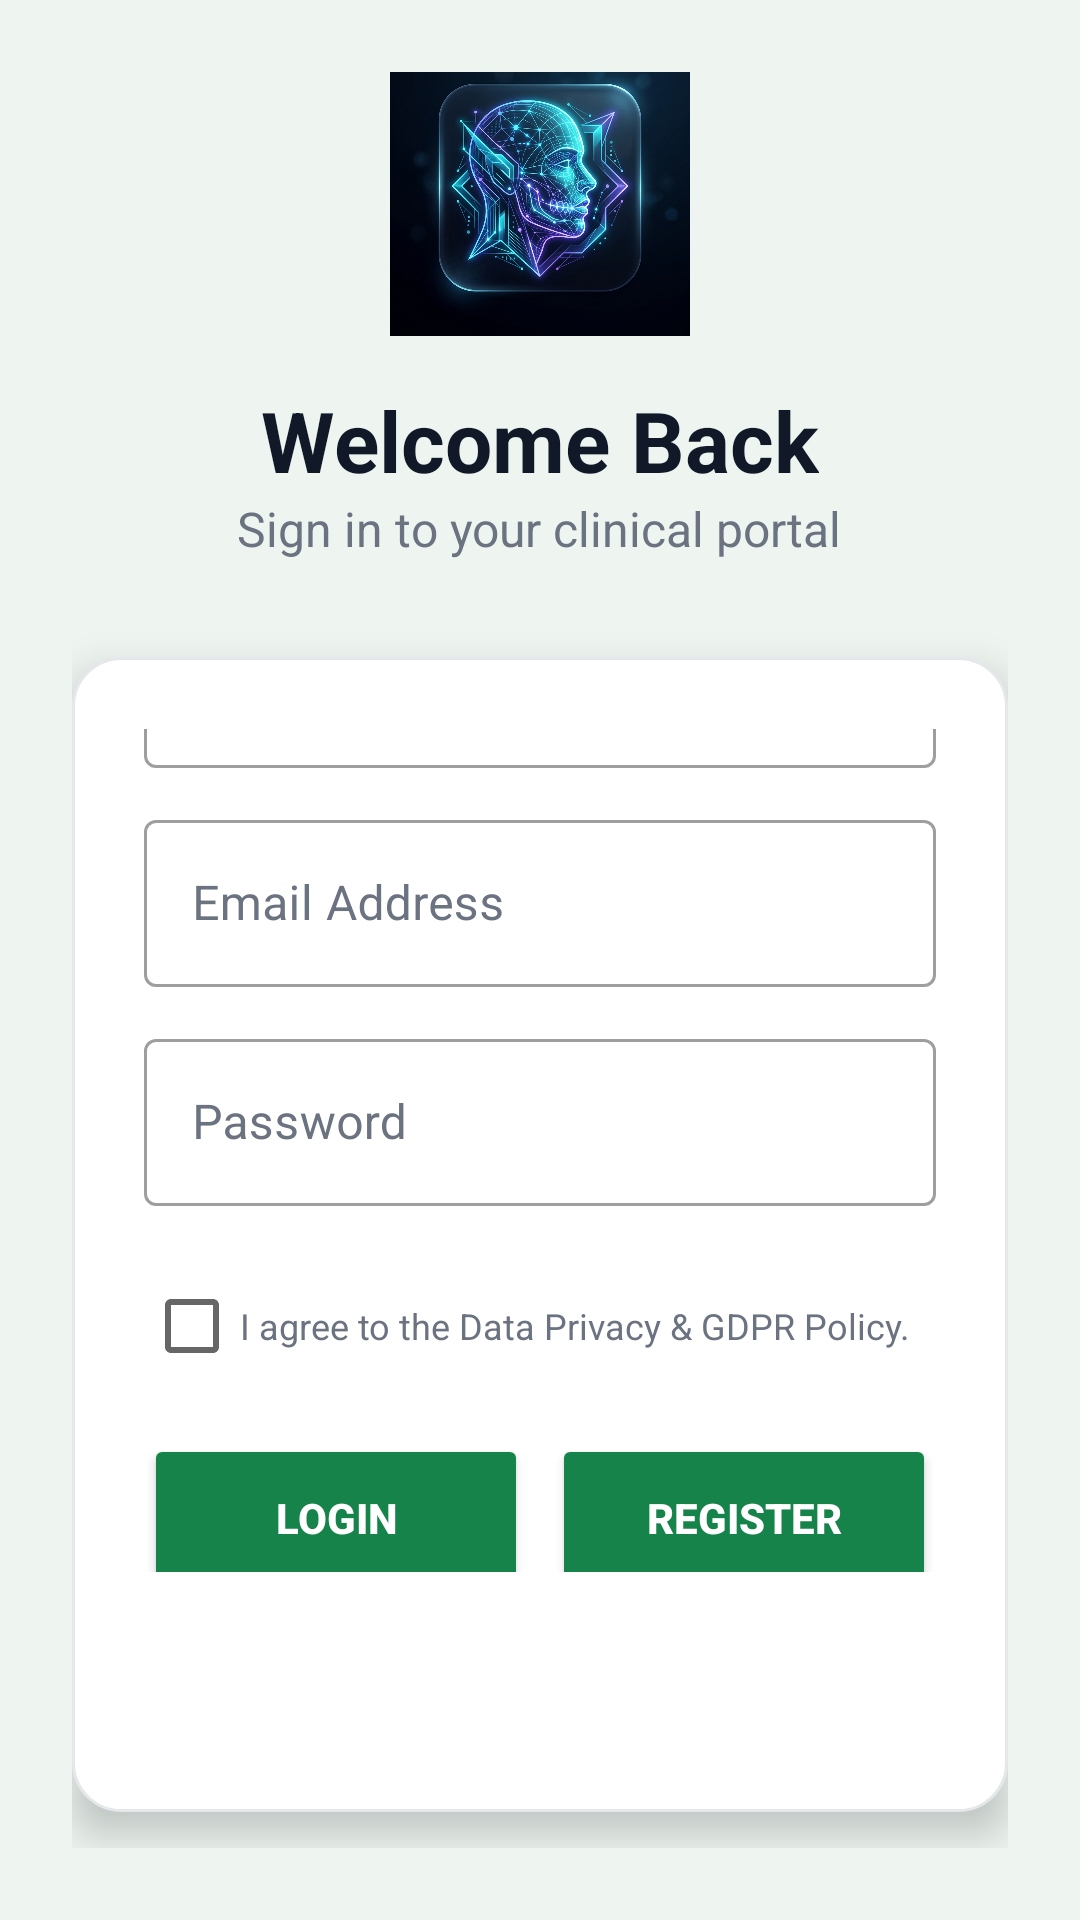

Reconstruct the res/layout file that produces this screen, plus the resources it refers to.
<!-- AndroidManifest.xml: application theme Theme.ClassIIIAI -->
<!-- res/layout/activity_login.xml -->
<?xml version="1.0" encoding="utf-8"?>
<androidx.constraintlayout.widget.ConstraintLayout xmlns:android="http://schemas.android.com/apk/res/android"
    xmlns:app="http://schemas.android.com/apk/res-auto"
    android:layout_width="match_parent"
    android:layout_height="match_parent"
    android:background="@color/backgroundColor">

    <LinearLayout
        android:layout_width="match_parent"
        android:layout_height="wrap_content"
        android:orientation="vertical"
        android:padding="24dp"
        android:gravity="center"
        app:layout_constraintTop_toTopOf="parent"
        app:layout_constraintBottom_toBottomOf="parent"
        app:layout_constraintVertical_bias="0.4">

        <ImageView
            android:layout_width="100dp"
            android:layout_height="100dp"
            android:src="@drawable/app_logo"
            android:layout_marginBottom="16dp"/>

        <TextView
            android:id="@+id/tvLoginTitle"
            android:layout_width="wrap_content"
            android:layout_height="wrap_content"
            android:text="Welcome Back"
            android:textColor="@color/primaryTextColor"
            android:textSize="28sp"
            android:textStyle="bold" />

        <TextView
            android:id="@+id/tvLoginSubtitle"
            android:layout_width="wrap_content"
            android:layout_height="wrap_content"
            android:text="Sign in to your clinical portal"
            android:textColor="@color/secondaryTextColor"
            android:textSize="16sp"
            android:layout_marginBottom="32dp"/>

        <LinearLayout
            android:layout_width="match_parent"
            android:layout_height="wrap_content"
            android:orientation="vertical"
            android:background="@drawable/bg_card_rounded"
            android:elevation="8dp"
            android:padding="24dp"
            android:gravity="center">

            
            <com.google.android.material.textfield.TextInputLayout
                android:id="@+id/tilLicense"
                style="@style/Widget.MaterialComponents.TextInputLayout.OutlinedBox"
                android:layout_width="match_parent"
                android:layout_height="wrap_content"
                android:layout_marginBottom="12dp"
                android:textColorHint="@color/secondaryTextColor"
                app:hintTextColor="@color/primaryColor"
                android:visibility="gone">

                <com.google.android.material.textfield.TextInputEditText
                    android:id="@+id/etLicense"
                    android:layout_width="match_parent"
                    android:layout_height="wrap_content"
                    android:hint="Medical License No."
                    android:textColor="@color/primaryTextColor"/>
            </com.google.android.material.textfield.TextInputLayout>

            <com.google.android.material.textfield.TextInputLayout
                android:id="@+id/tilUsername"
                style="@style/Widget.MaterialComponents.TextInputLayout.OutlinedBox"
                android:layout_width="match_parent"
                android:layout_height="wrap_content"
                android:textColorHint="@color/secondaryTextColor"
                app:hintTextColor="@color/primaryColor"
                android:layout_marginBottom="12dp">

                <com.google.android.material.textfield.TextInputEditText
                    android:id="@+id/etUsername"
                    android:layout_width="match_parent"
                    android:layout_height="wrap_content"
                    android:hint="Username"
                    android:inputType="textPersonName"
                    android:textColor="@color/primaryTextColor"/>
            </com.google.android.material.textfield.TextInputLayout>
            
            <com.google.android.material.textfield.TextInputLayout
                android:id="@+id/tilEmail"
                style="@style/Widget.MaterialComponents.TextInputLayout.OutlinedBox"
                android:layout_width="match_parent"
                android:layout_height="wrap_content"
                android:textColorHint="@color/secondaryTextColor"
                app:hintTextColor="@color/primaryColor"
                android:layout_marginBottom="12dp">

                <com.google.android.material.textfield.TextInputEditText
                    android:id="@+id/etEmail"
                    android:layout_width="match_parent"
                    android:layout_height="wrap_content"
                    android:hint="Email Address"
                    android:inputType="textEmailAddress"
                    android:textColor="@color/primaryTextColor"/>
            </com.google.android.material.textfield.TextInputLayout>
            
            <com.google.android.material.textfield.TextInputLayout
                android:id="@+id/tilPassword"
                style="@style/Widget.MaterialComponents.TextInputLayout.OutlinedBox"
                android:layout_width="match_parent"
                android:layout_height="wrap_content"
                android:layout_marginBottom="16dp"
                android:textColorHint="@color/secondaryTextColor"
                app:hintTextColor="@color/primaryColor">

                <com.google.android.material.textfield.TextInputEditText
                    android:id="@+id/etPassword"
                    android:layout_width="match_parent"
                    android:layout_height="wrap_content"
                    android:hint="Password"
                    android:inputType="textPassword"
                    android:textColor="@color/primaryTextColor"/>
            </com.google.android.material.textfield.TextInputLayout>
            
            <CheckBox
                android:id="@+id/cbPrivacyConsent"
                android:layout_width="match_parent"
                android:layout_height="wrap_content"
                android:text="I agree to the Data Privacy &amp; GDPR Policy."
                android:textColor="@color/secondaryTextColor"
                android:textSize="12sp"
                android:layout_marginBottom="12dp"
                android:visibility="visible" />
            
            <LinearLayout
                android:layout_width="match_parent"
                android:layout_height="wrap_content"
                android:orientation="horizontal"
                android:weightSum="2"
                android:layout_marginBottom="8dp">

                <Button
                    android:id="@+id/btnSignIn"
                    android:layout_width="0dp"
                    android:layout_height="56dp"
                    android:layout_weight="1"
                    android:text="Login"
                    app:cornerRadius="8dp"
                    android:backgroundTint="@color/primaryColor"
                    android:textColor="@color/white"
                    android:textStyle="bold"
                    android:layout_marginEnd="4dp"/>
                    
                <Button
                    android:id="@+id/btnRegister"
                    android:layout_width="0dp"
                    android:layout_height="56dp"
                    android:layout_weight="1"
                    android:text="Register"
                    app:cornerRadius="8dp"
                    android:backgroundTint="@color/successColor"
                    android:textColor="@color/white"
                    android:textStyle="bold"
                    android:layout_marginStart="4dp"/>
            </LinearLayout>

            <LinearLayout
                android:layout_width="match_parent"
                android:layout_height="wrap_content"
                android:orientation="horizontal"
                android:gravity="center"
                android:layout_marginTop="20dp"
                android:layout_marginBottom="20dp">
                
                <View
                    android:layout_width="0dp"
                    android:layout_height="1dp"
                    android:layout_weight="1"
                    android:background="@color/borderColor"/>
                
                <TextView
                    android:layout_width="wrap_content"
                    android:layout_height="wrap_content"
                    android:text="OR"
                    android:paddingHorizontal="16dp"
                    android:textColor="@color/secondaryTextColor"
                    android:textSize="14sp"
                    android:textStyle="bold" />
                    
                <View
                    android:layout_width="0dp"
                    android:layout_height="1dp"
                    android:layout_weight="1"
                    android:background="@color/borderColor"/>
            </LinearLayout>

            <Button
                android:id="@+id/btnGoogleSignIn"
                android:layout_width="match_parent"
                android:layout_height="56dp"
                android:text="Continue with Google"
                app:cornerRadius="8dp"
                android:backgroundTint="#ffffff"
                android:textColor="#333333"
                android:textStyle="bold"
                android:stateListAnimator="@null"
                app:strokeColor="#DDDDDD"
                app:strokeWidth="1dp"/>

            <ProgressBar
                android:id="@+id/pbLoading"
                android:layout_width="wrap_content"
                android:layout_height="wrap_content"
                android:layout_marginTop="16dp"
                android:visibility="gone"/>
        </LinearLayout>

        <TextView
            android:id="@+id/btnSkipLogin"
            android:layout_width="wrap_content"
            android:layout_height="wrap_content"
            android:layout_marginTop="24dp"
            android:text="Developer: Bypass Login"
            android:textColor="@color/secondaryColor"
            android:textStyle="bold"
            android:padding="8dp"/>

    </LinearLayout>

</androidx.constraintlayout.widget.ConstraintLayout>
<!-- resources referenced by this layout -->
<resources>
  <color name="backgroundColor">#eef5f1</color>
  <color name="borderColor">#e5e7eb</color>
  <color name="primaryColor">#16834a</color>
  <color name="primaryTextColor">#111827</color>
  <color name="secondaryColor">#2563eb</color>
  <color name="secondaryTextColor">#6b7280</color>
  <color name="successColor">#16834a</color>
  <color name="white">#FFFFFFFF</color>
  <!-- drawable app_logo: png bitmap (drawable, 615126 bytes) -->
  <!-- drawable bg_card_rounded (drawable) -->
  <?xml version="1.0" encoding="utf-8"?>
  <shape xmlns:android="http://schemas.android.com/apk/res/android"
      android:shape="rectangle">
      <solid android:color="@color/cardColor" />
      <corners android:radius="16dp" />
      <stroke
          android:width="1dp"
          android:color="@color/borderColor" />
  </shape>
  <style name="Theme.ClassIIIAI" parent="Theme.MaterialComponents.DayNight.NoActionBar">
          <item name="colorPrimary">@color/primaryColor</item>
          <item name="colorPrimaryVariant">@color/primaryColorDark</item>
          <item name="colorOnPrimary">@color/white</item>
          <item name="colorSecondary">@color/secondaryColor</item>
          <item name="colorSecondaryVariant">@color/blueColor</item>
          <item name="colorOnSecondary">@color/white</item>
          <item name="android:statusBarColor">?attr/colorPrimaryVariant</item>
          <item name="android:windowBackground">@color/backgroundColor</item>
      </style>
  <color name="cardColor">#ffffff</color>
  <color name="primaryColorDark">#0d5f35</color>
  <color name="blueColor">#2563eb</color>
</resources>
